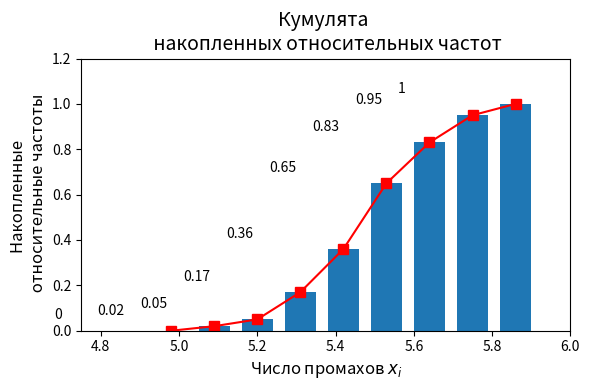

Python code for this plot:
import matplotlib.pyplot as plt
plt.figure(figsize=(6,4))
y = [0,
0.02,
0.05,
0.17,
0.36,
0.65,
0.83,
0.95,
1]
x = [4.98,
5.09,
5.20,
5.31,
5.42,
5.53,
5.64,
5.75,
5.86]
labels = list(map(str, y))
plt.bar(x, y, linewidth = 0.1, width = 0.08)
plt.plot(x, y, color='red', marker='s',markersize=7)
plt.xlim(4.75, 6)
plt.ylim(0, 1.2)
plt.xlabel('Число промахов $x_i$', fontsize = 12)
plt.ylabel('Накопленные \n относительные частоты', fontsize = 12)
plt.title('Кумулята \n накопленных относительных частот', fontsize = 14)
for i in range(9):
    plt.text(x[i] - 0.3, y[i] + 0.05,labels[i])
plt.tight_layout()
plt.show()
